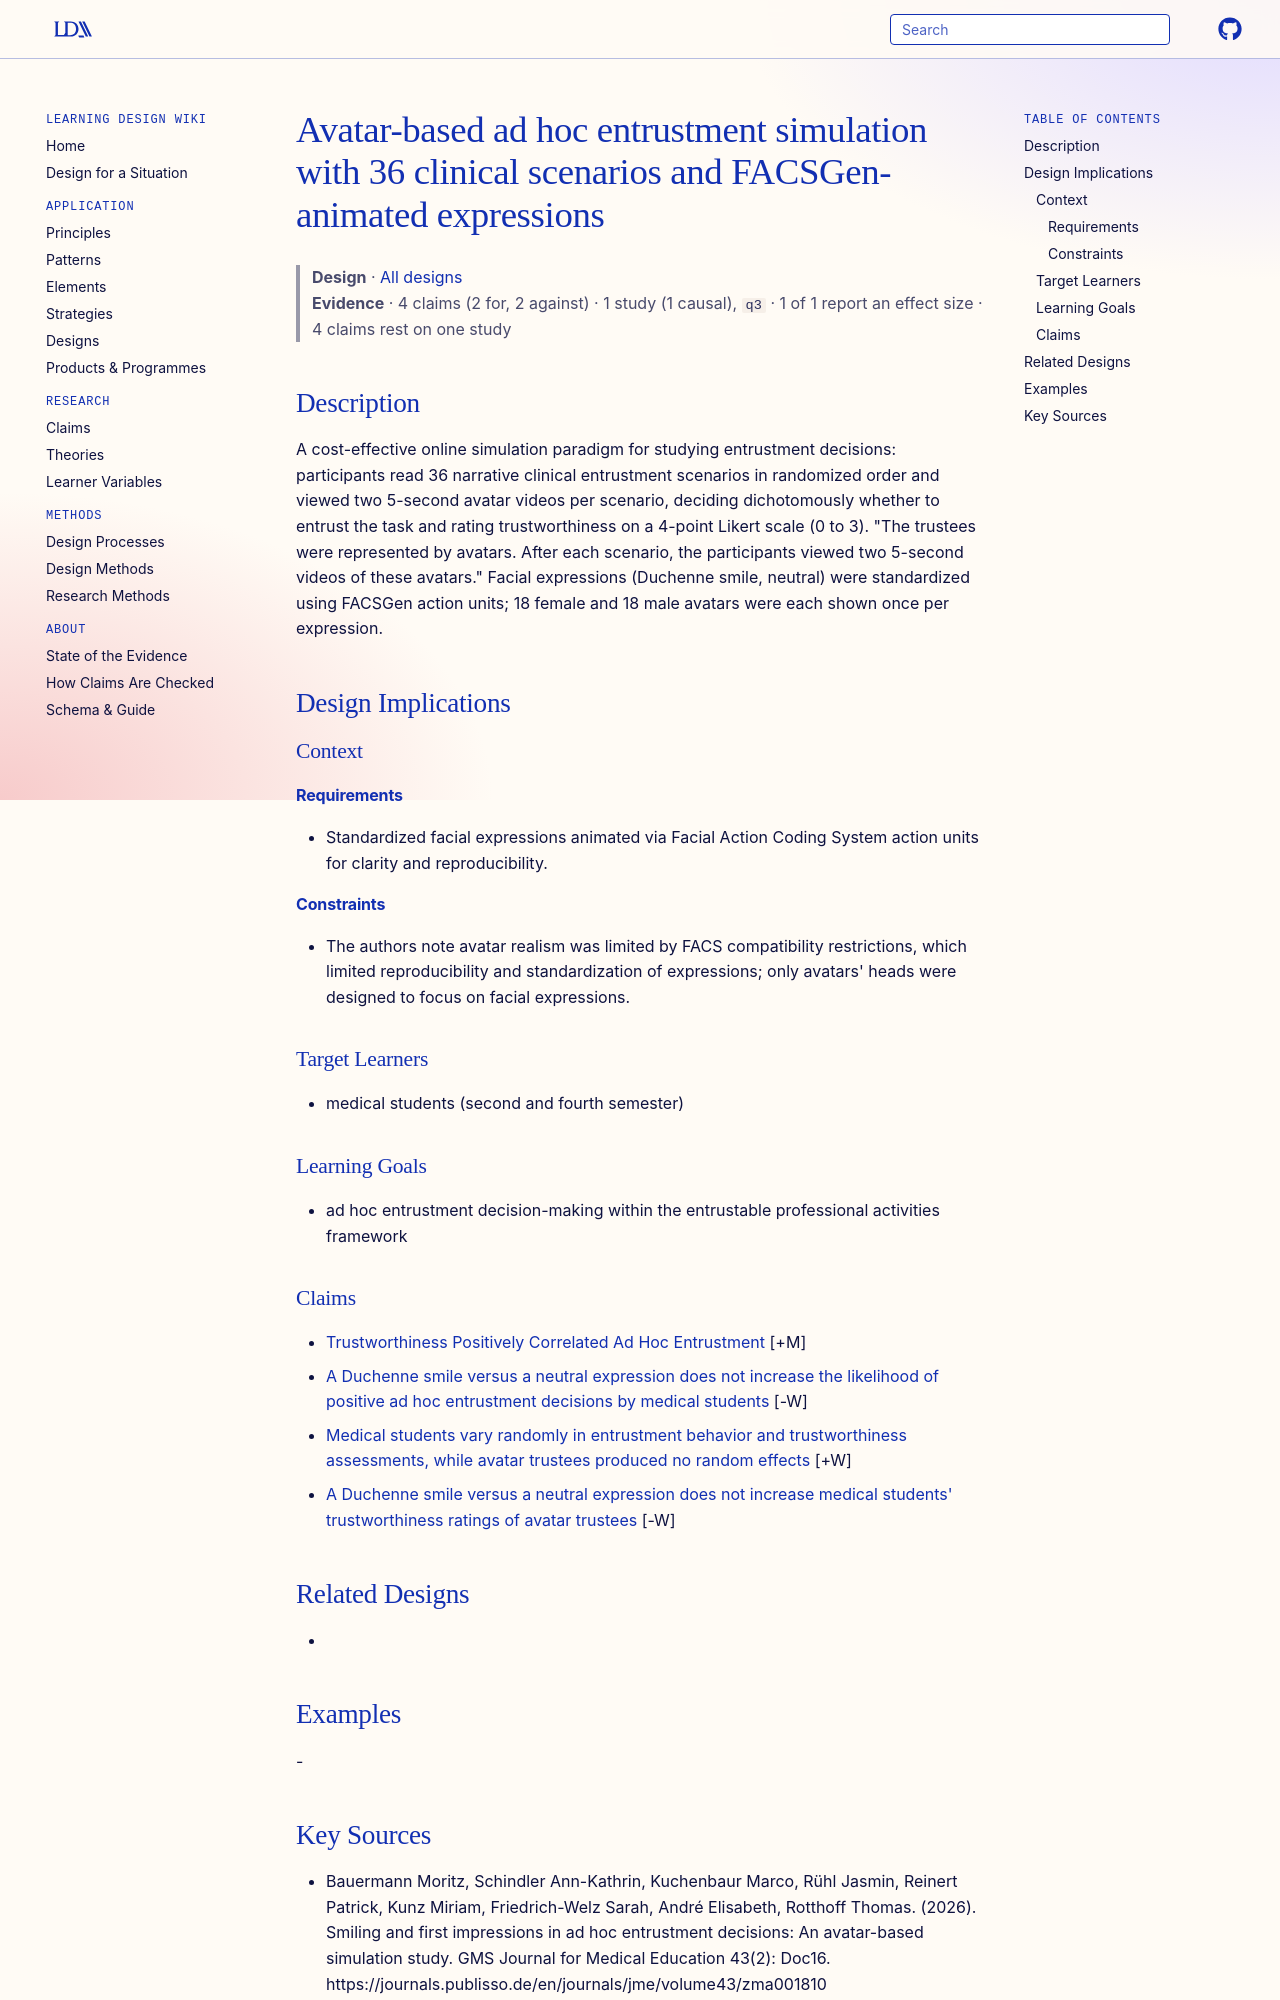

repository: Learning-Design-Alliance/learning-wiki · page: designs/avatar-entrustment-simulation-paradigm/index.html · generator: mkdocs

---
type: design
id: avatar-entrustment-simulation-paradigm
title: Avatar-based ad hoc entrustment simulation with 36 clinical scenarios and FACSGen-animated expressions
description: "A cost-effective online simulation paradigm for studying entrustment decisions: participants read 36 narrative clinical entrustment scenarios in randomized order and viewed two 5-second avatar videos per scenario, dec..."
status: review
generated:
  by: "process:settle-candidates"
  at: 2026-11-05
sources:
  - id: bauermann-moritz-2026
    resource: "https://journals.publisso.de/en/journals/jme/volume43/zma001810"
    title: "Bauermann Moritz, Schindler Ann-Kathrin, Kuchenbaur Marco, Rühl Jasmin, Reinert Patrick, Kunz Miriam, Friedrich-Welz Sarah, André Elisabeth, Rotthoff Thomas. (2026). Smiling and first impressions in ad hoc entrustment decisions: An avatar-based simulation study. GMS Journal for Medical Education 43(2): Doc16. https://journals.publisso.de/en/journals/jme/volume43/zma001810"
    author: Bauermann Moritz, Schindler Ann-Kathrin, Kuchenbaur Marco, Rühl Jasmin, Reinert Patrick, Kunz Miriam, Friedrich-Welz Sarah, André Elisabeth, Rotthoff Thomas
---

# Avatar-based ad hoc entrustment simulation with 36 clinical scenarios and FACSGen-animated expressions

> **Design** · [All designs](index.md)
> **Evidence** · 4 claims (2 for, 2 against) · 1 study (1 causal), `q3` · 1 of 1 report an effect size · 4 claims rest on one study

## Description
A cost-effective online simulation paradigm for studying entrustment decisions: participants read 36 narrative clinical entrustment scenarios in randomized order and viewed two 5-second avatar videos per scenario, deciding dichotomously whether to entrust the task and rating trustworthiness on a 4-point Likert scale (0 to 3). "The trustees were represented by avatars. After each scenario, the participants viewed two 5-second videos of these avatars." Facial expressions (Duchenne smile, neutral) were standardized using FACSGen action units; 18 female and 18 male avatars were each shown once per expression.

## Design Implications

### Context
#### Requirements
- Standardized facial expressions animated via Facial Action Coding System action units for clarity and reproducibility.
#### Constraints
- The authors note avatar realism was limited by FACS compatibility restrictions, which limited reproducibility and standardization of expressions; only avatars' heads were designed to focus on facial expressions.

### Target Learners
- medical students (second and fourth semester)

### Learning Goals
- ad hoc entrustment decision-making within the entrustable professional activities framework

### Claims

- [Trustworthiness Positively Correlated Ad Hoc Entrustment](../claims/trustworthiness-positively-correlated-ad-hoc-entrustment.md) [+M]
- [A Duchenne smile versus a neutral expression does not increase the likelihood of positive ad hoc entrustment decisions by medical students](../claims/duchenne-smile-no-entrustment-effect.md) [-W]
- [Medical students vary randomly in entrustment behavior and trustworthiness assessments, while avatar trustees produced no random effects](../claims/participant-variability-avatar-null-random-effects.md) [+W]
- [A Duchenne smile versus a neutral expression does not increase medical students' trustworthiness ratings of avatar trustees](../claims/duchenne-smile-no-trustworthiness-effect.md) [-W]

## Related Designs
- 

## Examples
-
